Image classification data set "infrared_dataset" (kk-2m/AnimalClassification-IFOR on GitHub). Class labels (28): acryllium vulturinum, aepyceros melampus, bos taurus, capra aegagrus, cephalophus nigrifrons, crax rubra, paca, dasyprocta punctata, equus quagga, giraffa camelopardalis, leopardus pardalis, african elephant, madoqua guentheri, mazama americana, mazama temama, meleagris ocellata, mitu tuberosum, nasua narica, panthera onca, papio anubis, pecari tajacu, phacochoerus africanus, psophia leucoptera, puma, syncerus caffer, south american tapir, tayassu pecari, urocyon cinereoargenteus.

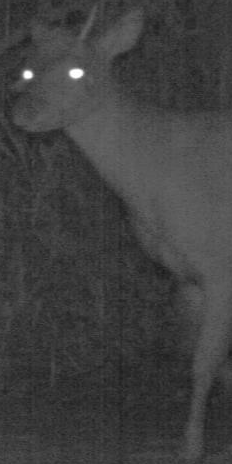
Label: mazama americana

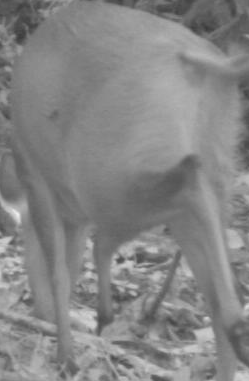
Label: cephalophus nigrifrons

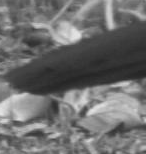
Label: crax rubra

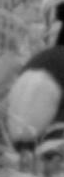
Label: psophia leucoptera

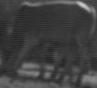
Label: bos taurus

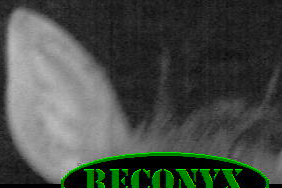
Label: madoqua guentheri
